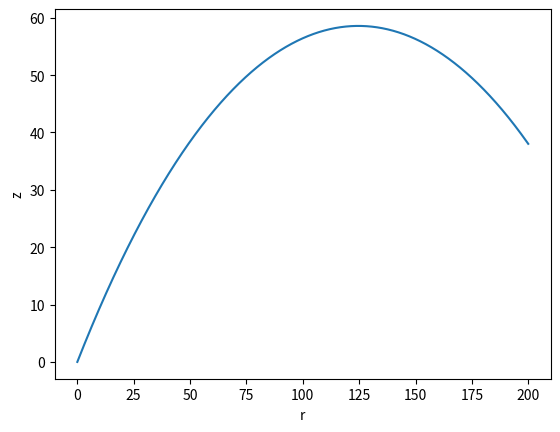

Here is the Python script that generated this plot:
import numpy as np
from scipy.integrate import solve_ivp
from matplotlib import pyplot as plt

L = 100

def n(z):
    return 2-z/L

def dndz(z):
    return -1/L

def odes(t, y):
    # form is [d(theta)/dr, dzdr]
    return [-dndz(y[1])/n(y[1]), 1/np.tan(y[0])]

sol=solve_ivp(odes, [0, 200], [np.pi/4, 0], method='RK45', max_step=0.1)

plt.plot(sol.t, sol.y[1])
plt.xlabel('r')
plt.ylabel('z')
plt.show()
#iplt.clf()
#plt.plot(sol.y[0], sol.y[1])
#plt.show()
